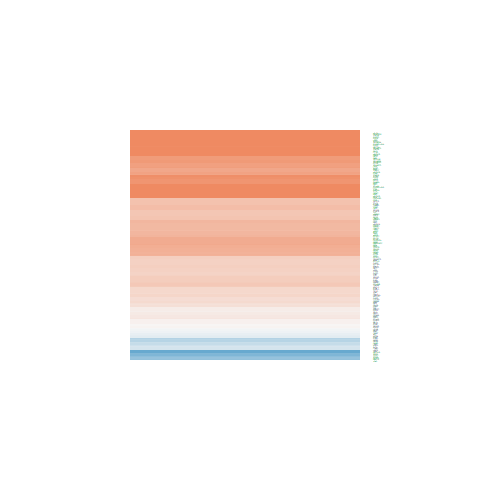

The table this chart was drawn from, first rows:
ID, logFC, AveExpr, t, P.Value, adj.P.Val, B
4221, 2.159, 18.41, 5.791, 9.94191182020564e-07, 4.36002163412835e-05, 5.458
4781, 2.433, 21.25, 4.084, 0.0002113, 0.002645, 0.2813
1106, 1.022, 18.24, 3.271, 0.00224, 0.01635, -1.952
10419, 0.1949, 22.09, 0.744, 0.4613, 0.6921, -6.447
9987, 0.9569, 22.69, 3.214, 0.002622, 0.01837, -2.099
9745, 2.453, 16.58, 4.782, 2.46419735205089e-05, 0.0005186, 2.346
3149, 2.326, 23.16, 7.166, 1.23546694756115e-08, 1.31439955809978e-06, 9.734
9183, 0.5761, 19.31, 1.89, 0.06618, 0.1988, -4.998
81, -0.1968, 22.76, -0.4512, 0.6543, 0.8265, -6.622
5001, 0.7073, 19.01, 2.307, 0.0264, 0.1024, -4.204
5000, 0.6829, 19.83, 1.243, 0.2212, 0.4507, -5.959
9555, 2.009, 23.33, 4.91, 1.64480057029247e-05, 0.0003876, 2.736
9219, 1.249, 20.44, 4.204, 0.0001473, 0.00205, 0.6267
23586, -0.5684, 20.18, -1.211, 0.2332, 0.4678, -5.997
53615, 2.049, 20.04, 9.023, 4.14483942297166e-11, 1.40071191088072e-08, 15.28
86, 0.7046, 21.7, 1.81, 0.07803, 0.2244, -5.136
1956, 0.05076, 20.64, 0.07914, 0.9373, 0.9713, -6.722
3725, 0.6669, 16.63, 1.33, 0.1912, 0.4078, -5.851
1059, 1.262, 18.42, 4.352, 9.35208344158954e-05, 0.001452, 1.062
3183, 0.7611, 23.66, 2.481, 0.01749, 0.0762, -3.838
4782, 0.7337, 17.93, 2.08, 0.04413, 0.1506, -4.652
3146, 1.434, 24.62, 4.062, 0.0002264, 0.002815, 0.2156
3329, -0.4748, 24.17, -1.18, 0.2451, 0.4818, -6.033
7150, 0.9937, 21.21, 2.1, 0.04226, 0.1454, -4.615
5111, 0.1387, 22.3, 0.3843, 0.7028, 0.8545, -6.65
2547, 1.15, 22.95, 4.026, 0.0002523, 0.003065, 0.1121
7520, 1.106, 23.07, 3.779, 0.0005247, 0.00549, -0.5846
4830, 0.8811, 24.13, 3.097, 0.003607, 0.02357, -2.395
6925, 3.093, 15.07, 5.861, 7.94823252760433e-07, 3.71240616838105e-05, 5.676
1385, 2.285, 20.47, 6.747, 4.66433237157505e-08, 3.64334491043983e-06, 8.438
6936, -1.444, 18.31, -3.511, 0.00114, 0.009896, -1.319
8531, -1.366, 20.71, -2.803, 0.007826, 0.04262, -3.109
3159, 1.126, 22.4, 1.435, 0.1592, 0.363, -5.71
7343, 2.11, 21.16, 6.678, 5.82776933711133e-08, 4.27130042441373e-06, 8.221
6688, 0.2027, 17.07, 0.567, 0.574, 0.7789, -6.563
4790, -0.8507, 19.14, -2.574, 0.01394, 0.06549, -3.634
6908, 0.4374, 19.03, 1.353, 0.1837, 0.3961, -5.82
4437, 0.7783, 19.21, 2.711, 0.00991, 0.05043, -3.325
5989, 1.617, 18.31, 4.107, 0.0001975, 0.00255, 0.346
6421, 1.28, 22.72, 3.854, 0.0004211, 0.004617, -0.3758
7528, 0.9157, 17.31, 2.801, 0.007864, 0.04266, -3.114
1786, 1.096, 19.6, 3.021, 0.00442, 0.02739, -2.584
3148, 2.855, 23, 6.073, 4.02797080127992e-07, 2.04784887197815e-05, 6.337
328, 1.263, 23.11, 3.351, 0.001794, 0.01376, -1.744
5937, -1.311, 19.32, -3.483, 0.001235, 0.01059, -1.394
5015, 2.496, 20.85, 4.627, 3.99619016005632e-05, 0.0007527, 1.88
4174, 1.164, 20.69, 3.654, 0.0007548, 0.007164, -0.9291
1499, 0.2338, 22.49, 0.5743, 0.5691, 0.7756, -6.559
6664, 3.059, 14.56, 5.559, 2.09105133508851e-06, 7.65164963062643e-05, 4.735
2237, 1.344, 21.43, 3.421, 0.001471, 0.01204, -1.558
5087, 0.6704, 19.81, 1.498, 0.1421, 0.3372, -5.622
4292, 1.356, 17.49, 4.126, 0.0001864, 0.002417, 0.4013
6774, -1.597, 21.47, -4.731, 2.88569135704408e-05, 0.0005837, 2.193
6772, -2.142, 22.27, -4.94, 1.50040436383739e-05, 0.0003562, 2.825
6778, -1.641, 18.9, -4.808, 2.2701318554364e-05, 0.000483, 2.425
2475, 0.7119, 19.59, 2.863, 0.006705, 0.03777, -2.968
4436, 0.7617, 20.67, 2.354, 0.02368, 0.09507, -4.107
10413, -0.495, 18.75, -1.583, 0.1214, 0.3046, -5.497
5990, 0.2271, 19.66, 0.4911, 0.6261, 0.813, -6.603
5991, 0.4822, 19.6, 1.26, 0.2151, 0.4422, -5.938
... 104 more rows
